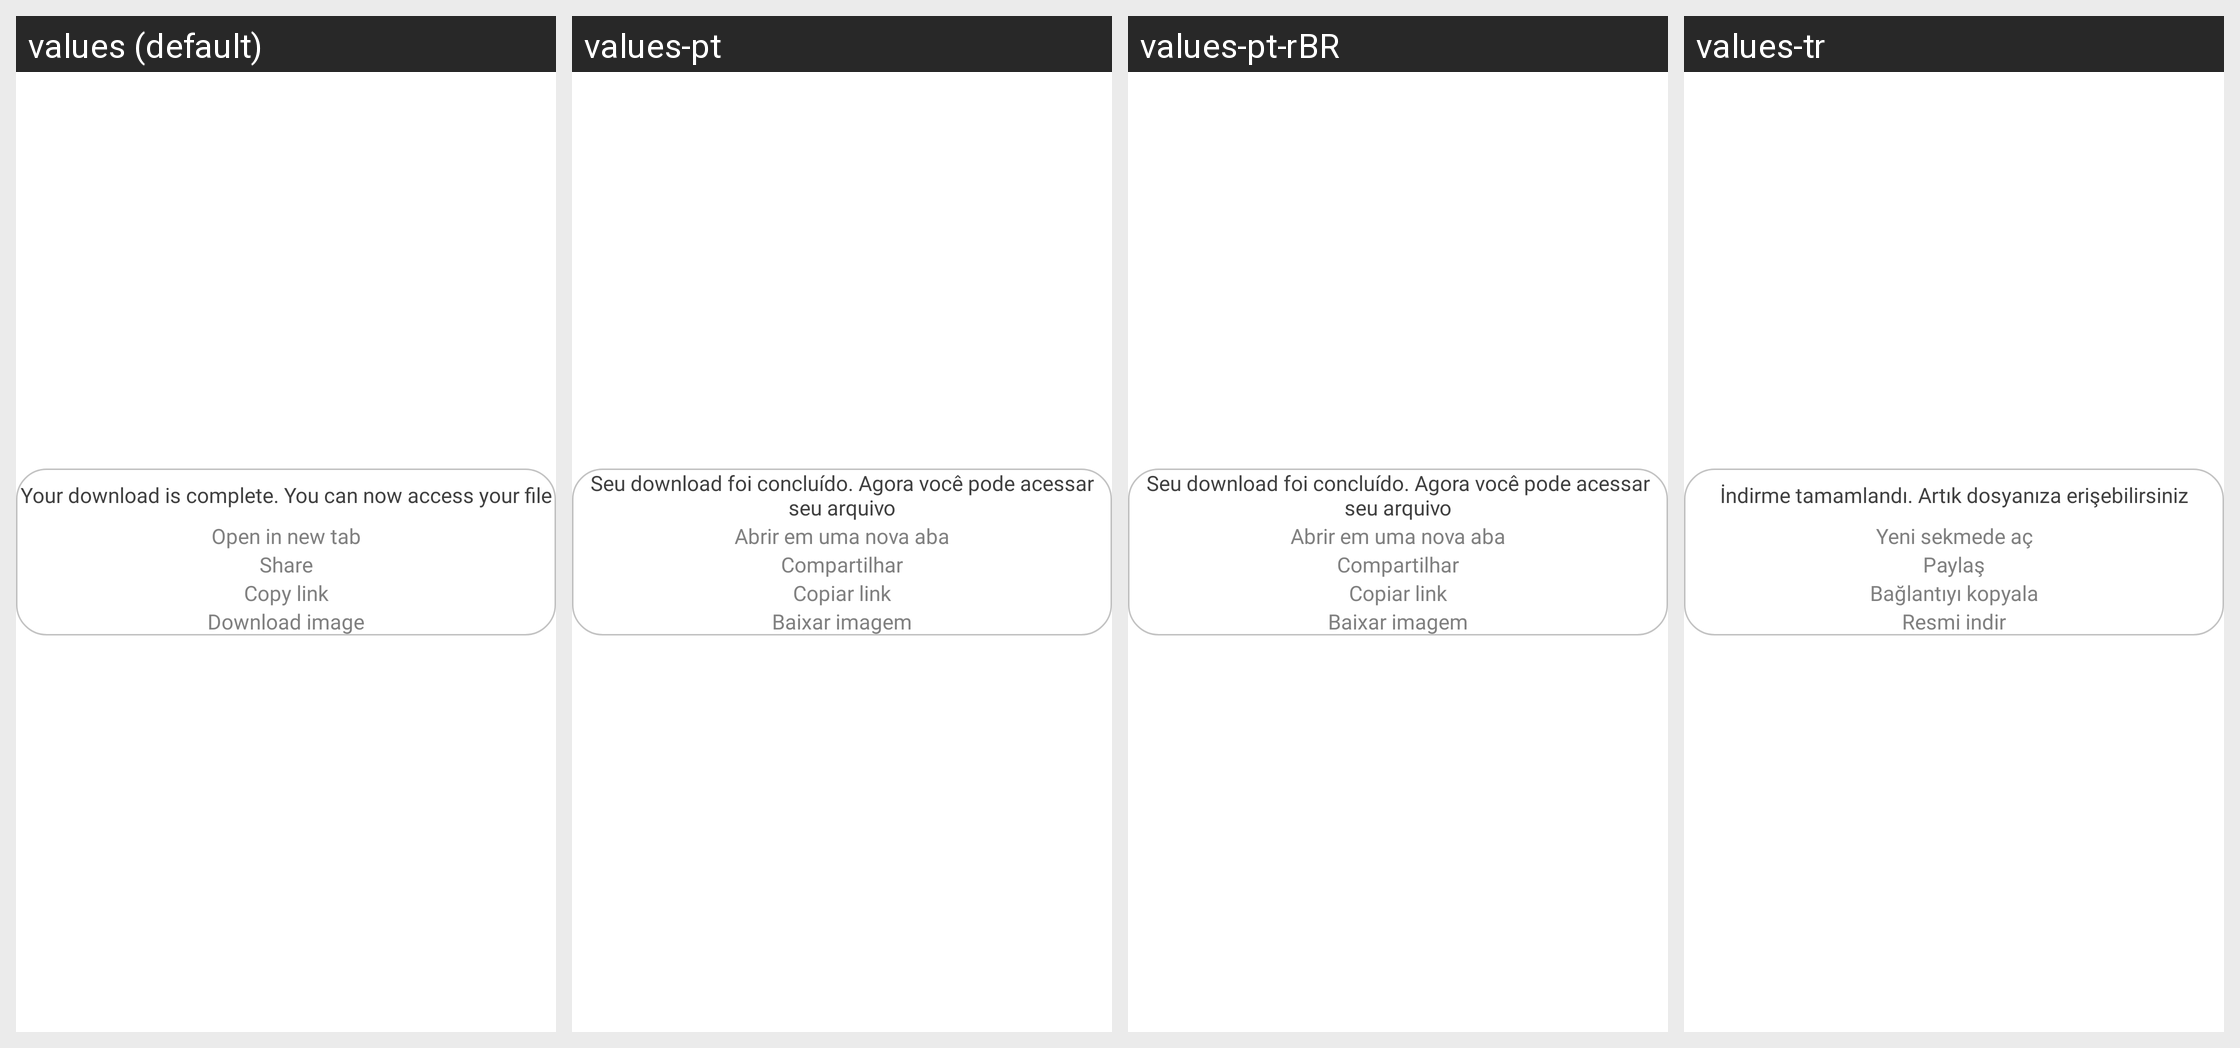

Strings drawn on this Android screen and how each of the app's shown locales translates them:
Android screen res/layout/dialog_information_image.xml rendered under 4 locales, left to right: values (default), values-pt, values-pt-rBR, values-tr. Device: Nexus 5 (rendered at 1080×1920; each locale shown at half size, 540×960, under a caption strip naming it); theme Theme.Main.
Other locales in the repository, not shown: values-ar, values-bn, values-de, values-es, values-fr, values-hi, values-in, values-ja, values-ko, values-ru, values-zh, values-zh-rTW.
Strings drawn on this screen, with the default value and each locale's value (text and hints the layout hard-codes, and strings that could not be matched under every locale, appear in the picture but are not listed):

string_your_download_is_complete_you_can_now_access_your_file
  values: Your download is complete. You can now access your file
  values-pt: Seu download foi concluído. Agora você pode acessar seu arquivo
  values-pt-rBR: Seu download foi concluído. Agora você pode acessar seu arquivo
  values-tr: İndirme tamamlandı. Artık dosyanıza erişebilirsiniz

string_share
  values: Share
  values-pt: Compartilhar
  values-pt-rBR: Compartilhar
  values-tr: Paylaş

string_copy_link
  values: Copy link
  values-pt: Copiar link
  values-pt-rBR: Copiar link
  values-tr: Bağlantıyı kopyala

string_download_image
  values: Download image
  values-pt: Baixar imagem
  values-pt-rBR: Baixar imagem
  values-tr: Resmi indir
